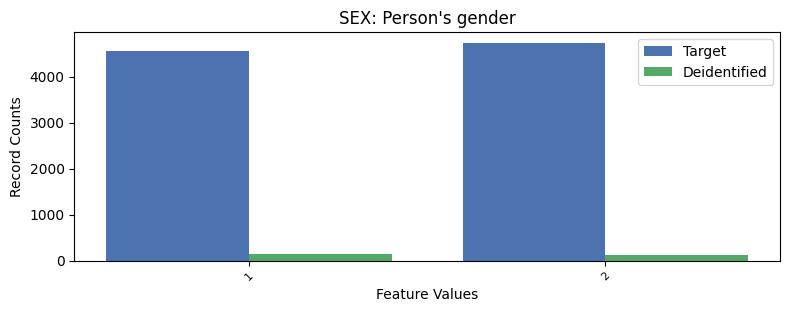

The data file committed next to this chart (first rows):
, SEX, count_target, count_deidentified
0, 2, 4731, 114
1, 1, 4545, 141
